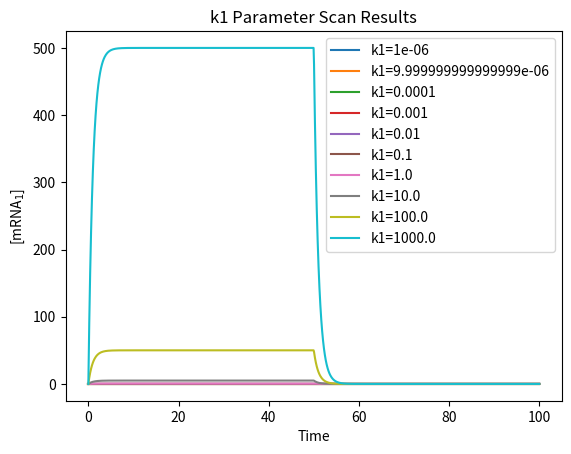

Python code for this plot: (Note: this script raises an exception after producing the figure.)
from scipy.integrate import odeint
import numpy as np
import matplotlib.pyplot as plt

def OrGate(y, t, TF1, k1, k2, Kd1, total_time):
    if t > total_time / 2:
        TF1 = 0
    d_dt = np.zeros(1)
    d_dt[0] = k1*(1 - 1/(1+ (TF1/Kd1))) - k2*y[0]
    return d_dt

def integrate_OrGate(y0, time_steps, params):
    total_time = time_steps[-1]
    result = odeint(
        lambda y, t: OrGate(y, t, params['TF1'], params['k1'], params['k2'], params['Kd1'], total_time),
        y0, time_steps
    )
    return result

def parameter_scan(param_change, args, y0, time_steps):
    param_vals = np.logspace(-6, 3, 10)
    num_vals = len(param_vals)
    args_array = [{} for _ in range(num_vals)]
    keys = list(args.keys())
    if param_change in keys:
        param_index = keys.index(param_change)
        for j in range(num_vals):
            updated_args = args.copy()
            updated_args[param_change] = param_vals[j]
            args_array[j] = updated_args
    return args_array

def calc_plot_scan_results(name, arr, y0, time_steps, time):
    results = []
    labels = []
    for params in arr:
        param_values = {param: params[param] for param in ['TF1', 'k1', 'k2', 'Kd1']}
        result = integrate_OrGate(y0, time_steps, param_values)
        results.append(result)
        label = f'{name}={params[name]}' if name in params else 'Unknown parameter'
        labels.append(label)
    plt.figure()
    for result, label in zip(results, labels):
        plt.plot(time_steps, result[:, 0], label=label)    
    plt.xlabel('Time')
    plt.ylabel('[mRNA$_1$]')
    plt.legend(loc='best')
    plt.title(f'{name} Parameter Scan Results')
    plt.savefig('DirectResults/Direct_' + str(name) + '_' + str(time) + '_scan_results.png')
    
def do_param_scans(params, y0, time_steps, time):
    for key in params.keys():
        if key == 'TF1':
            continue
        else:
            array = parameter_scan(key, params, y0, time_steps)
            calc_plot_scan_results(key, array, y0, time_steps, time)
            
def main():
    params = {'TF1':1, 'k1':1, 'k2':1, 'Kd1':1}
    y0 = [0]
    
    time_steps = np.linspace(0, 100, 1000)
    do_param_scans(params, y0, time_steps, 100)
    
    time_steps = np.linspace(0, 1000, 10000)
    do_param_scans(params, y0, time_steps, 1000)
    
    time_steps = np.linspace(0, 10000, 10000)
    do_param_scans(params, y0, time_steps, 10000)

    time_steps = np.linspace(0, 100000, 100000)
    do_param_scans(params, y0, time_steps, 100000)
    
    time_steps = np.linspace(0, 1000000, 1000000)
    do_param_scans(params, y0, time_steps, 1000000)

if __name__ == '__main__':
    main()
